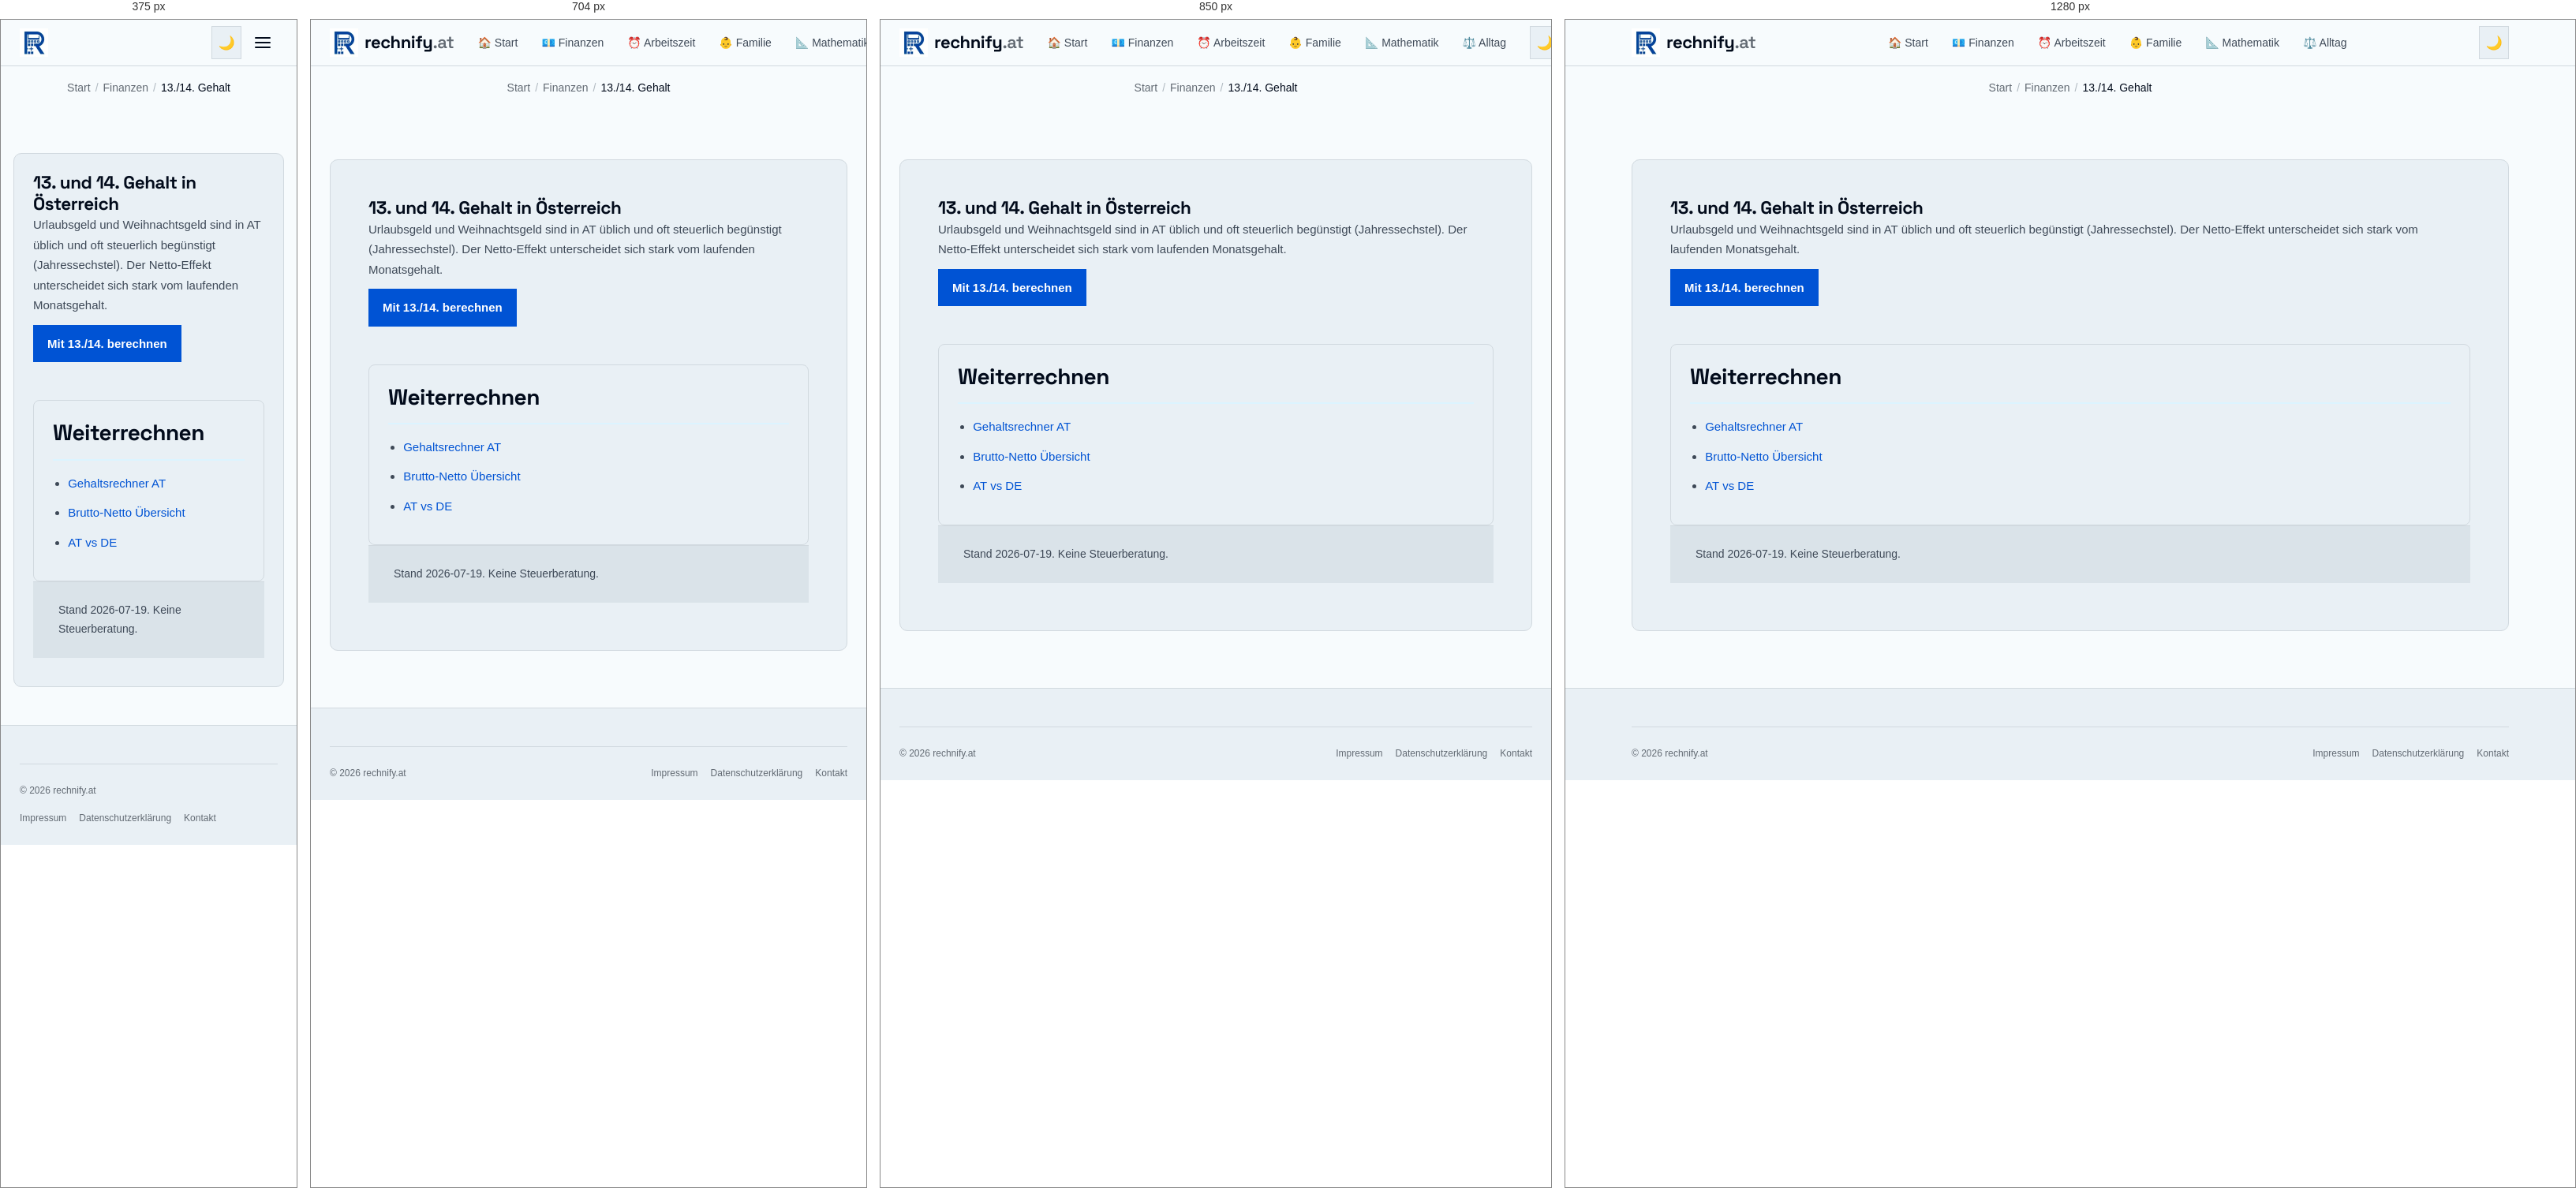
Rendered at 375 px, 704 px, 850 px and 1280 px, left to right.

<!-- file: 13-14-gehalt-oesterreich.html -->
<!DOCTYPE html>
<html lang="de-AT">
<head>
  <meta charset="UTF-8" />
  <meta name="viewport" content="width=device-width, initial-scale=1.0" />
  <title>13. und 14. Gehalt Österreich berechnen 2026 | rechnify.at</title>
  <meta name="description" content="13. und 14. Gehalt in Österreich: Urlaubs- und Weihnachtsgeld, Jahressechstel, Netto-Effekt. Mit Gehaltsrechner." />
  <link rel="canonical" href="https://rechnify.at/finanzen/13-14-gehalt-oesterreich.html" />
  <meta name="robots" content="noindex, nofollow" />
  <link rel="alternate" hreflang="de-AT" href="https://rechnify.at/finanzen/13-14-gehalt-oesterreich.html" />
  <link rel="alternate" hreflang="x-default" href="https://rechnify.at/finanzen/13-14-gehalt-oesterreich.html" />

  <meta property="og:type" content="article" />
  <meta property="og:title" content="13. und 14. Gehalt Österreich 2026" />
  <meta property="og:description" content="13. und 14. Gehalt in Österreich: Urlaubs- und Weihnachtsgeld, Jahressechstel, Netto-Effekt. Mit Gehaltsrechner." />
  <meta property="og:url" content="https://rechnify.at/finanzen/13-14-gehalt-oesterreich.html" />
  <meta property="og:image" content="https://rechnify.at/assets/images/og-share.png" />
  <meta property="og:image:width" content="1200" />
  <meta property="og:image:height" content="630" />
  <meta name="twitter:card" content="summary_large_image" />
  <meta name="twitter:image" content="https://rechnify.at/assets/images/og-share.png" />
  <meta property="og:locale" content="de_AT" />
  <meta property="og:locale:alternate" content="de_DE" />
  <meta property="og:site_name" content="rechnify.at" />
  <link rel="icon" href="/assets/images/favicon.ico" sizes="48x48" />
  <link rel="manifest" href="/site.webmanifest" />
  <meta name="theme-color" content="#1858C7" />
  <link rel="preload" href="/assets/fonts/space-grotesk-latin.woff2" as="font" type="font/woff2" crossorigin />
  <link rel="stylesheet" href="/tokens.css?v=1.2" />
  <link rel="stylesheet" href="/assets/css/global.css?v=3.1" />
  <script type="application/ld+json">
  {
    "@context": "https://schema.org",
    "@type": "Article",
    "headline": "13. und 14. Gehalt Österreich 2026",
    "datePublished": "2026-07-19",
    "dateModified": "2026-07-19",
    "author": {"@type":"Organization","name":"rechnify.at"},
    "mainEntityOfPage": "https://rechnify.at/finanzen/13-14-gehalt-oesterreich.html"
  }
  </script>
</head>
<body>
  <header class="site-header">
    <div class="header-inner">
      <a href="/" class="site-logo" aria-label="rechnify.at">
        <picture><source srcset="/assets/images/logo-72.webp" type="image/webp" /><img src="/assets/images/logo-72.jpg" alt="rechnify Logo" width="36" height="36" decoding="async" /></picture>
        <span class="site-logo-text">rechnify<span>.at</span></span>
      </a>
      <nav class="site-nav" id="siteNav" aria-label="Hauptnavigation">
        <a href="/">🏠 Start</a>
        <a href="/finanzen/">💶 Finanzen</a>
        <a href="/arbeitszeit/">⏰ Arbeitszeit</a>
        <a href="/familie/">👶 Familie</a>
        <a href="/mathematik/">📐 Mathematik</a>
        <a href="/alltag/">⚖️ Alltag</a>
      </nav>
      <div class="header-actions">
        <button class="btn-icon" id="darkModeToggle" aria-label="Dunkelmodus aktivieren" type="button">🌙</button>
        <button class="btn-icon hamburger" id="hamburger" aria-label="Menü öffnen" aria-expanded="false" type="button">
          <span></span><span></span><span></span>
        </button>
      </div>
    </div>
  </header>
  <nav class="breadcrumb" aria-label="Brotkrumen"><a href="/">Start</a><span class="breadcrumb-sep">/</span><a href="/#finanzen">Finanzen</a><span class="breadcrumb-sep">/</span><span class="breadcrumb-current">13./14. Gehalt</span></nav>
  <main class="site-main">
    <article class="content-section">
      <h1>13. und 14. Gehalt in Österreich</h1>
      <p>Urlaubsgeld und Weihnachtsgeld sind in AT üblich und oft steuerlich begünstigt (Jahressechstel). Der Netto-Effekt unterscheidet sich stark vom laufenden Monatsgehalt.</p>
      <p><a class="btn" href="/finanzen/gehaltsrechner.html">Mit 13./14. berechnen</a></p>
      <nav class="seo-triangle" aria-label="Weiterführende Links">
        <h2>Weiterrechnen</h2>
        <ul>
          <li><a href="/finanzen/gehaltsrechner.html">Gehaltsrechner AT</a></li>
          <li><a href="/finanzen/brutto-netto/">Brutto-Netto Übersicht</a></li>
          <li><a href="/finanzen/brutto-netto-oesterreich-vs-deutschland.html">AT vs DE</a></li>
        </ul>
      </nav>
      <p class="help">Stand 2026-07-19. Keine Steuerberatung.</p>
    </article>
  </main>
  <footer class="site-footer"><div class="footer-inner"><div class="footer-bottom"><span class="footer-copy">© 2026 rechnify.at</span><nav class="footer-legal-links" aria-label="Rechtliches"><a href="/impressum.html">Impressum</a><a href="/datenschutz.html">Datenschutzerklärung</a><a href="/kontakt.html">Kontakt</a></nav></div></div></footer>
  <script src="/assets/js/analytics.js?v=3.1"></script>
  <script src="/assets/js/ui.js?v=3.1"></script>
  <script src="/assets/js/tools.js?v=3.1"></script>
  <script src="/assets/js/core.js?v=3.1"></script>
</body>
</html>


/* @media block from global.css */
@media (max-width: 640px) {
  .hub-list { columns: 1; }
}

/* @media block from global.css */
@media (min-width: 960px) {
  .cockpit-grid {
    grid-template-columns: 360px 1fr;
    gap: 32px;
    padding: 28px;
    align-items: start;
  }
}

/* @media block from global.css */
@media (max-width: 600px) {
  .cockpit-header {
    padding: 14px 16px;
    flex-direction: column;
    align-items: flex-start;
    gap: 6px;
  }
  .cockpit-grid {
    padding: 16px;
    gap: 20px;
  }
  .hero-net-val {
    font-size: 1.85rem;
  }
  .sub-cards-grid {
    grid-template-columns: 1fr;
  }
}

/* @media block from global.css */
@media (min-width: 900px) {
  .tool-grid { grid-template-columns: repeat(3, minmax(0, 1fr)); }
}

/* @media block from global.css */
@media (max-width: 800px) {
  .frontpage-layout {
    display: flex;
    flex-direction: column;
    gap: var(--space-md);
    width: min(100% - 1.5rem, 1280px);
  }

  .sidebar-nav {
    position: sticky;
    top: 58px;
    z-index: 90;
    flex-direction: row;
    flex-wrap: nowrap;
    overflow-x: auto;
    -webkit-overflow-scrolling: touch;
    scrollbar-width: none;
  }

  .sidebar-nav::-webkit-scrollbar { display: none; }
  .sidebar-nav h3 { display: none; }
  .sidebar-nav a {
    flex-shrink: 0;
    white-space: nowrap;
  }
}

/* @media block from global.css */
@media (max-width: 900px) {
  .footer-grid {
    grid-template-columns: 1fr 1fr;
  }

  .footer-brand { grid-column: 1 / -1; }
}

/* @media block from global.css */
@media (max-width: 768px) {
  .cookie-banner {
    bottom: var(--space-sm);
    left: var(--space-sm);
    right: var(--space-sm);
    width: auto;
    border: 1px solid var(--color-rule);
    border-radius: var(--radius-md);
    padding: var(--space-md);
  }
}

/* @media block from global.css */
@media (max-width: 640px) {
  .site-nav { display: none; }
  
  .site-main { padding: var(--space-md) var(--space-sm) var(--space-xl); }
  .calc-body { padding: var(--space-md) var(--space-sm); }
  .calc-header { padding: var(--space-md) var(--space-sm); }
  .content-section { padding: var(--space-md); }
  .card, .calculator-card { border-radius: var(--radius-md); }
  .tool-grid {
    gap: var(--space-sm);
    grid-template-columns: 1fr;
  }
  
  .site-header .site-logo-text { display: none; } /* Saves space in the header; footer keeps its wordmark */

  .site-nav.open {
    display: flex;
    flex-direction: column;
    position: fixed;
    top: 58px;
    left: var(--space-sm);
    right: var(--space-sm);
    background: var(--color-paper-2);
    border: 1px solid var(--color-rule);
    border-radius: var(--radius-md);
    padding: var(--space-sm);
    box-shadow: var(--shadow-lg);
    z-index: 199;
  }

  .hamburger { display: flex; }

  .result-grid { grid-template-columns: 1fr; }

  .affiliate-banner {
    flex-direction: column;
    text-align: center;
  }

  .footer-grid { grid-template-columns: 1fr; }
  .footer-brand { grid-column: auto; }
  .footer-bottom { flex-direction: column; align-items: flex-start; }
}

/* @media block from global.css */
@media (max-width: 768px) {
  /* iOS Safari zoomt bei Feldern < 16px beim Antippen hinein */
  input:not([type="checkbox"]):not([type="radio"]):not([type="range"]),
  select,
  textarea,
  .embed-widget textarea { font-size: 16px !important; } /* .embed-widget setzt 0.75rem !important */
}

/* @media block from global.css */
@media (max-width: 800px) {
  /* Suchfeld in der horizontalen Kategorie-Leiste schrumpfte auf 0 Breite */
  .sidebar-nav .tool-search-wrap { flex: 0 0 10rem; margin: 0; }
}

/* @media block from global.css */
@media (max-width: 640px) {
  /* Kompakte Zeilen statt grosser Karten: Icon links, Titel + Text rechts */
  .tool-card {
    display: grid;
    grid-template-columns: 1.75rem minmax(0, 1fr);
    column-gap: 12px;
    align-items: center;
    padding: 12px 14px;
  }
  .tool-card-icon { grid-row: span 2; margin: 0; font-size: 1.4rem; text-align: center; }
  .tool-card-title,
  .tool-card-desc { grid-column: 2; }
  .tool-card-badge { display: none; }
}